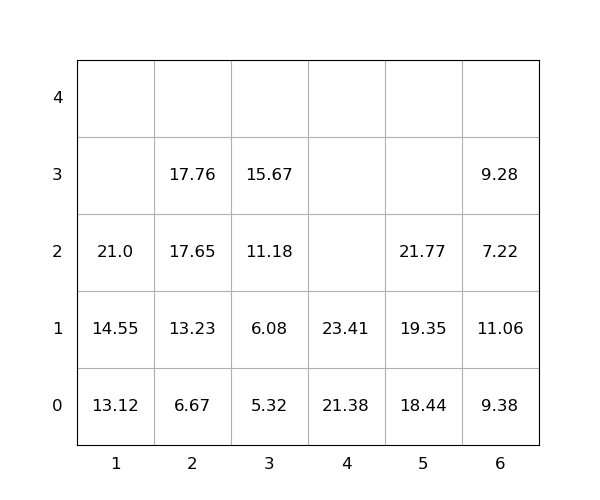

Values plotted in this chart, from the file beside it:
idx, loc_x, loc_y, loc_z, weight, group, score, seq, reloc, size(ft)
1, 6, 0, 0, 9.38, 0, 9.38, 0, 1.0, 20
2, 6, 0, 1, 11.06, 0, 11.06, 0, 1.0, 20
3, 4, 0, 0, 21.38, 0, 21.38, 0, 0, 20
4, 6, 0, 2, 7.22, 0, 7.22, 0, 1.0, 20
5, 1, 0, 0, 13.12, 0, 13.12, 0, 0, 20
6, 4, 0, 1, 23.41, 0, 23.41, 0, 0, 20
7, 1, 0, 1, 14.55, 0, 14.55, 0, 0, 20
8, 1, 0, 2, 21.0, 0, 21.0, 1, 0, 20
9, 5, 0, 0, 18.44, 0, 18.44, 2, 0, 20
10, 5, 0, 1, 19.35, 0, 19.35, 3, 0, 20
11, 3, 0, 0, 5.32, 0, 5.32, 4, 0, 20
12, 2, 0, 0, 6.67, 0, 6.67, 5, 0, 20
13, 2, 0, 1, 13.23, 0, 13.23, 6, 0, 20
14, 2, 0, 2, 17.65, 0, 17.65, 7, 0, 20
15, 3, 0, 1, 6.08, 0, 6.08, 8, 0, 20
16, 3, 0, 2, 11.18, 0, 11.18, 9, 0, 20
17, 2, 0, 3, 17.76, 0, 17.76, 10, 0, 20
18, 6, 0, 3, 9.28, 0, 9.28, 11, 1.0, 20
19, 3, 0, 3, 15.67, 0, 15.67, 12, 0, 20
20, 5, 0, 2, 21.77, 0, 21.77, 13, 0, 20
